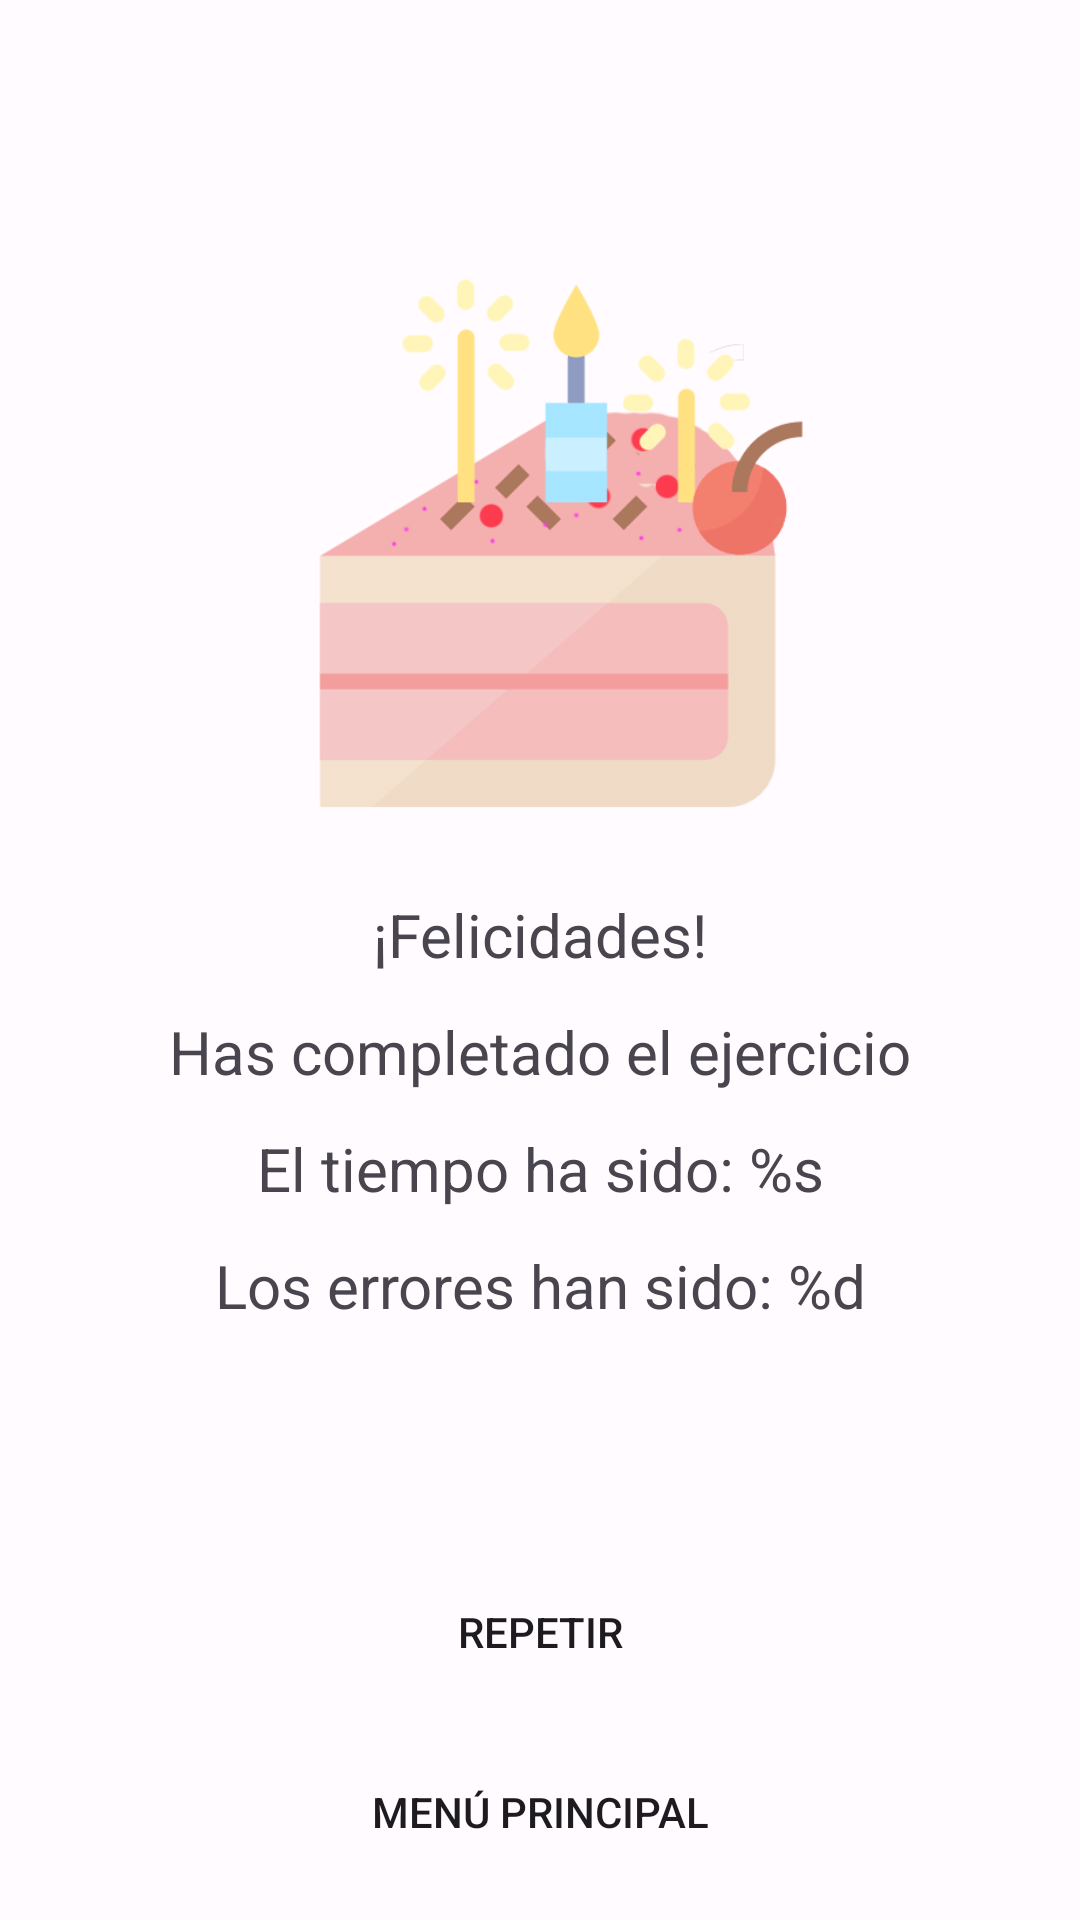

Reconstruct the res/layout file that produces this screen, plus the resources it refers to.
<!-- AndroidManifest.xml: application theme Theme.IdiomApp -->
<!-- res/layout/activity_result_game.xml -->
<?xml version="1.0" encoding="utf-8"?>
<androidx.constraintlayout.widget.ConstraintLayout xmlns:android="http://schemas.android.com/apk/res/android"
    xmlns:app="http://schemas.android.com/apk/res-auto"
    xmlns:tools="http://schemas.android.com/tools"
    android:layout_width="match_parent"
    android:layout_height="match_parent"
    tools:context=".ActivityResultGame">


    <LinearLayout
        app:layout_constraintBottom_toTopOf="@id/btnRepetir"
        app:layout_constraintEnd_toEndOf="parent"
        app:layout_constraintTop_toTopOf="parent"
        app:layout_constraintStart_toStartOf="parent"
        android:layout_width="wrap_content"
        android:layout_height="wrap_content"
        android:orientation="vertical">

        <ImageView
            android:alpha="0.8"
            android:layout_gravity="center"
            android:layout_width="200dp"
            android:layout_height="200dp"
            android:src="@drawable/cake"
            android:contentDescription="@string/Felicidades" />

        <TextView
            android:layout_marginTop="20dp"
            android:layout_gravity="center_horizontal"
            android:layout_width="wrap_content"
            android:layout_height="wrap_content"
            android:text="@string/Felicidades"
            android:textSize="@dimen/text_h"/>

        <TextView
            android:layout_marginTop="12dp"
            android:layout_gravity="center_horizontal"
            android:layout_width="wrap_content"
            android:layout_height="wrap_content"
            android:text="@string/Has_completado_ejercicio"
            android:textSize="@dimen/text_h"/>

        <TextView
            android:id="@+id/tvTiempo"
            android:layout_marginTop="12dp"
            android:layout_gravity="center_horizontal"
            android:layout_width="wrap_content"
            android:layout_height="wrap_content"
            android:text="@string/El_tiempo_ha_sido"
            android:textSize="@dimen/text_h"/>

        <TextView
            android:id="@+id/tv_errors"
            android:layout_marginTop="12dp"
            android:layout_gravity="center_horizontal"
            android:layout_width="wrap_content"
            android:layout_height="wrap_content"
            android:text="@string/Los_errores_han_sido"
            android:textSize="@dimen/text_h"/>

    </LinearLayout>


    <Button
        android:id="@+id/btnRepetir"
        android:layout_marginEnd="20dp"
        android:layout_marginStart="20dp"
        android:layout_marginBottom="12dp"
        app:layout_constraintBottom_toTopOf="@id/btnIrAlMenu"
        android:background="@drawable/almost_redonded_price_red"
        android:layout_width="match_parent"
        android:layout_height="wrap_content"
        android:padding="4dp"
        android:layout_marginTop="8dp"
        android:text="@string/Repetir"/>

    <Button
        android:id="@+id/btnIrAlMenu"
        android:layout_marginEnd="20dp"
        android:layout_marginStart="20dp"
        android:layout_marginBottom="12dp"
        app:layout_constraintBottom_toBottomOf="parent"
        android:background="@drawable/almost_redonded_price_red"
        android:layout_width="match_parent"
        android:layout_height="wrap_content"
        android:padding="4dp"
        android:layout_marginTop="8dp"
        android:text="@string/MenuPrincipal"/>


</androidx.constraintlayout.widget.ConstraintLayout>
<!-- resources referenced by this layout -->
<resources>
  <dimen name="text_h">20sp</dimen>
  <string name="El_tiempo_ha_sido">El tiempo ha sido: %s</string>
  <string name="Felicidades">¡Felicidades!</string>
  <string name="Has_completado_ejercicio">Has completado el ejercicio</string>
  <string name="Los_errores_han_sido">Los errores han sido: %d</string>
  <string name="MenuPrincipal">Menú Principal</string>
  <string name="Repetir">Repetir</string>
  <style name="Theme.IdiomApp" parent="Base.Theme.IdiomApp" />
  <color name="md_theme_light_primary">#B52045</color>
  <color name="md_theme_light_onPrimary">#FFFFFF</color>
  <color name="md_theme_light_primaryContainer">#FFD9DC</color>
  <color name="md_theme_light_onPrimaryContainer">#400010</color>
  <color name="md_theme_light_secondary">#C00000</color>
  <color name="md_theme_light_onSecondary">#FFFFFF</color>
  <color name="md_theme_light_secondaryContainer">#FFDAD4</color>
  <color name="md_theme_light_onSecondaryContainer">#410000</color>
  <color name="md_theme_light_tertiary">#785930</color>
  <color name="md_theme_light_onTertiary">#FFFFFF</color>
  <color name="md_theme_light_tertiaryContainer">#FFDDB6</color>
  <color name="md_theme_light_onTertiaryContainer">#2A1800</color>
  <color name="md_theme_light_error">#BA1A1A</color>
  <color name="md_theme_light_errorContainer">#FFDAD6</color>
  <color name="md_theme_light_onError">#FFFFFF</color>
  <color name="md_theme_light_onErrorContainer">#410002</color>
  <color name="md_theme_light_background">#FFFBFF</color>
  <color name="md_theme_light_onBackground">#3F0018</color>
  <color name="md_theme_light_surface">#FFFBFF</color>
  <color name="md_theme_light_onSurface">#3F0018</color>
  <color name="md_theme_light_surfaceVariant">#F4DDDE</color>
  <color name="md_theme_light_onSurfaceVariant">#524344</color>
  <color name="md_theme_light_outline">#847374</color>
  <color name="md_theme_light_inverseOnSurface">#FFECEE</color>
  <color name="md_theme_light_inverseSurface">#5F112C</color>
  <color name="md_theme_light_inversePrimary">#FFB2BA</color>
  <style name="MySearchViewStyle" parent="Widget.AppCompat.SearchView">
          <item name="android:queryBackground">@null</item>
      </style>
</resources>
